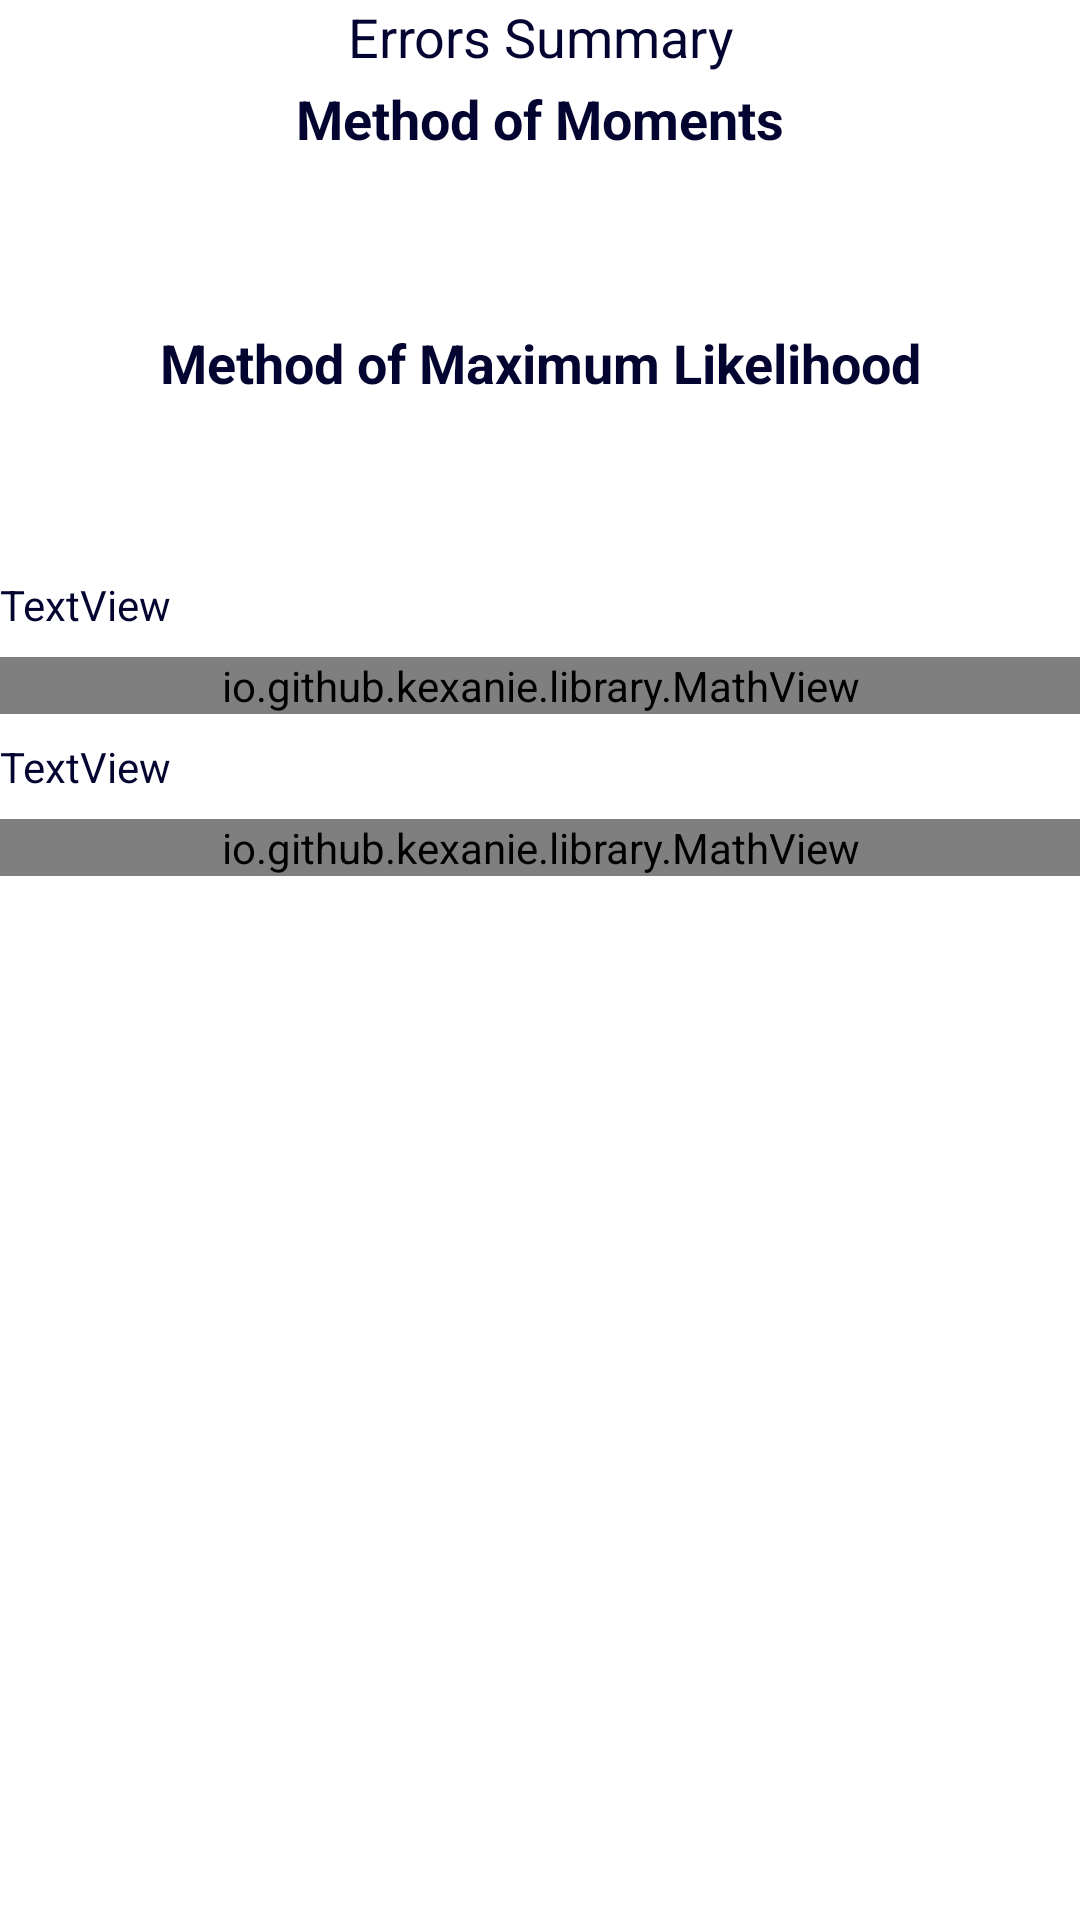

This screen was rendered from an Android layout file. Write that file and the resources it references.
<!-- AndroidManifest.xml: application theme AppTheme.NoActionBar -->
<!-- res/layout/fragment_error_summary.xml -->
<?xml version="1.0" encoding="utf-8"?>
<RelativeLayout xmlns:android="http://schemas.android.com/apk/res/android"
    xmlns:app="http://schemas.android.com/apk/res-auto"
    xmlns:auto="http://schemas.android.com/apk/res-auto"
    xmlns:tools="http://schemas.android.com/tools"
    android:layout_width="match_parent"

    android:layout_height="match_parent">

    <TextView
        android:id="@+id/tvErrorsTitle"
        android:text="Errors Summary"
        android:gravity="center"
        android:textSize="18sp"
        android:layout_width="match_parent"
        android:layout_height="wrap_content"
        android:layout_centerHorizontal="true"/>

    <androidx.core.widget.NestedScrollView
        android:layout_marginTop="3dp"
        android:layout_below="@+id/tvErrorsTitle"
        android:layout_width="match_parent"
        android:layout_height="match_parent">

        <LinearLayout
            android:layout_width="match_parent"
            android:layout_height="match_parent"
            android:orientation="vertical">

            <TextView
                android:layout_gravity="center_horizontal"
                android:gravity="center"
                android:text="Method of Moments"
                android:textSize="18sp"
                android:textStyle="bold"
                android:layout_width="wrap_content"
                android:layout_height="wrap_content"/>

         <LinearLayout
             android:id="@+id/lLayoutSummaryResMOM"
             android:layout_width="wrap_content"
             android:layout_height="wrap_content"
            android:layout_marginTop="3dp"
             android:minWidth="48dp"
             android:gravity="center"
             android:minHeight="48dp"
             android:orientation="vertical"
             android:layout_gravity="center_horizontal"/>

            <TextView
                android:layout_gravity="center_horizontal"
                android:gravity="center"
                android:layout_marginTop="6dp"
                android:text="Method of Maximum Likelihood"
                android:textSize="18sp"
                android:textStyle="bold"
                android:layout_width="wrap_content"
                android:layout_height="wrap_content"/>

            <LinearLayout
                android:id="@+id/lLayoutSummaryResMLH"
                android:layout_width="wrap_content"
                android:layout_height="wrap_content"
                android:layout_marginTop="3dp"
                android:minWidth="48dp"
                android:gravity="center"
                android:minHeight="48dp"
                android:orientation="vertical"
                android:layout_gravity="center_horizontal"/>

            <TextView
                android:id="@+id/TVErrors2"
                android:layout_width="match_parent"
                android:layout_height="wrap_content"
                android:layout_marginTop="8dp"
                android:text="TextView"
                app:layout_constraintEnd_toEndOf="parent"
                app:layout_constraintStart_toStartOf="parent"
                app:layout_constraintTop_toBottomOf="@+id/adView" />

            <io.github.kexanie.library.MathView
                android:id="@+id/FormBasic"
                android:layout_width="match_parent"
                android:layout_height="wrap_content"
                android:layout_marginTop="8dp"
                app:layout_constraintEnd_toEndOf="parent"
                app:layout_constraintHorizontal_bias="0.0"
                app:layout_constraintStart_toStartOf="parent"
                app:layout_constraintTop_toBottomOf="@+id/TVErrors2"
                auto:engine="KaTeX"></io.github.kexanie.library.MathView>

            <TextView
                android:id="@+id/TVParam"
                android:layout_width="match_parent"
                android:layout_height="wrap_content"
                android:layout_marginTop="8dp"
                android:text="TextView"
                app:layout_constraintTop_toBottomOf="@+id/FormBasic"
                auto:layout_constraintEnd_toEndOf="parent"
                auto:layout_constraintStart_toStartOf="parent" />

            <io.github.kexanie.library.MathView
                android:id="@+id/formula_two"
                android:layout_width="match_parent"
                android:layout_height="wrap_content"
                android:layout_marginTop="8dp"
                app:layout_constraintEnd_toEndOf="parent"
                app:layout_constraintHorizontal_bias="0.0"
                app:layout_constraintStart_toStartOf="parent"
                app:layout_constraintTop_toBottomOf="@+id/TVParam"
                auto:engine="KaTeX"></io.github.kexanie.library.MathView>

        </LinearLayout>
    </androidx.core.widget.NestedScrollView>

</RelativeLayout>
<!-- resources referenced by this layout -->
<resources>
  <style name="AppTheme.NoActionBar" parent="Theme.MaterialComponents.Light.NoActionBar">
          <item name="windowActionBar">false</item>
          <item name="windowNoTitle">true</item>
          <item name="android:textColorSecondary">@android:color/white</item>
          <item name="android:textColor">@color/azul_perval</item>
          <item name="colorPrimary">@color/azul_perval</item>
          <item name="colorPrimaryDark">@color/azul_perval2</item>
          <item name="colorAccent">@color/Fondo_gris</item>
      </style>
  <color name="azul_perval">#040431</color>
  <color name="azul_perval2">#06062d</color>
  <color name="Fondo_gris">#BDBDBD</color>
</resources>
